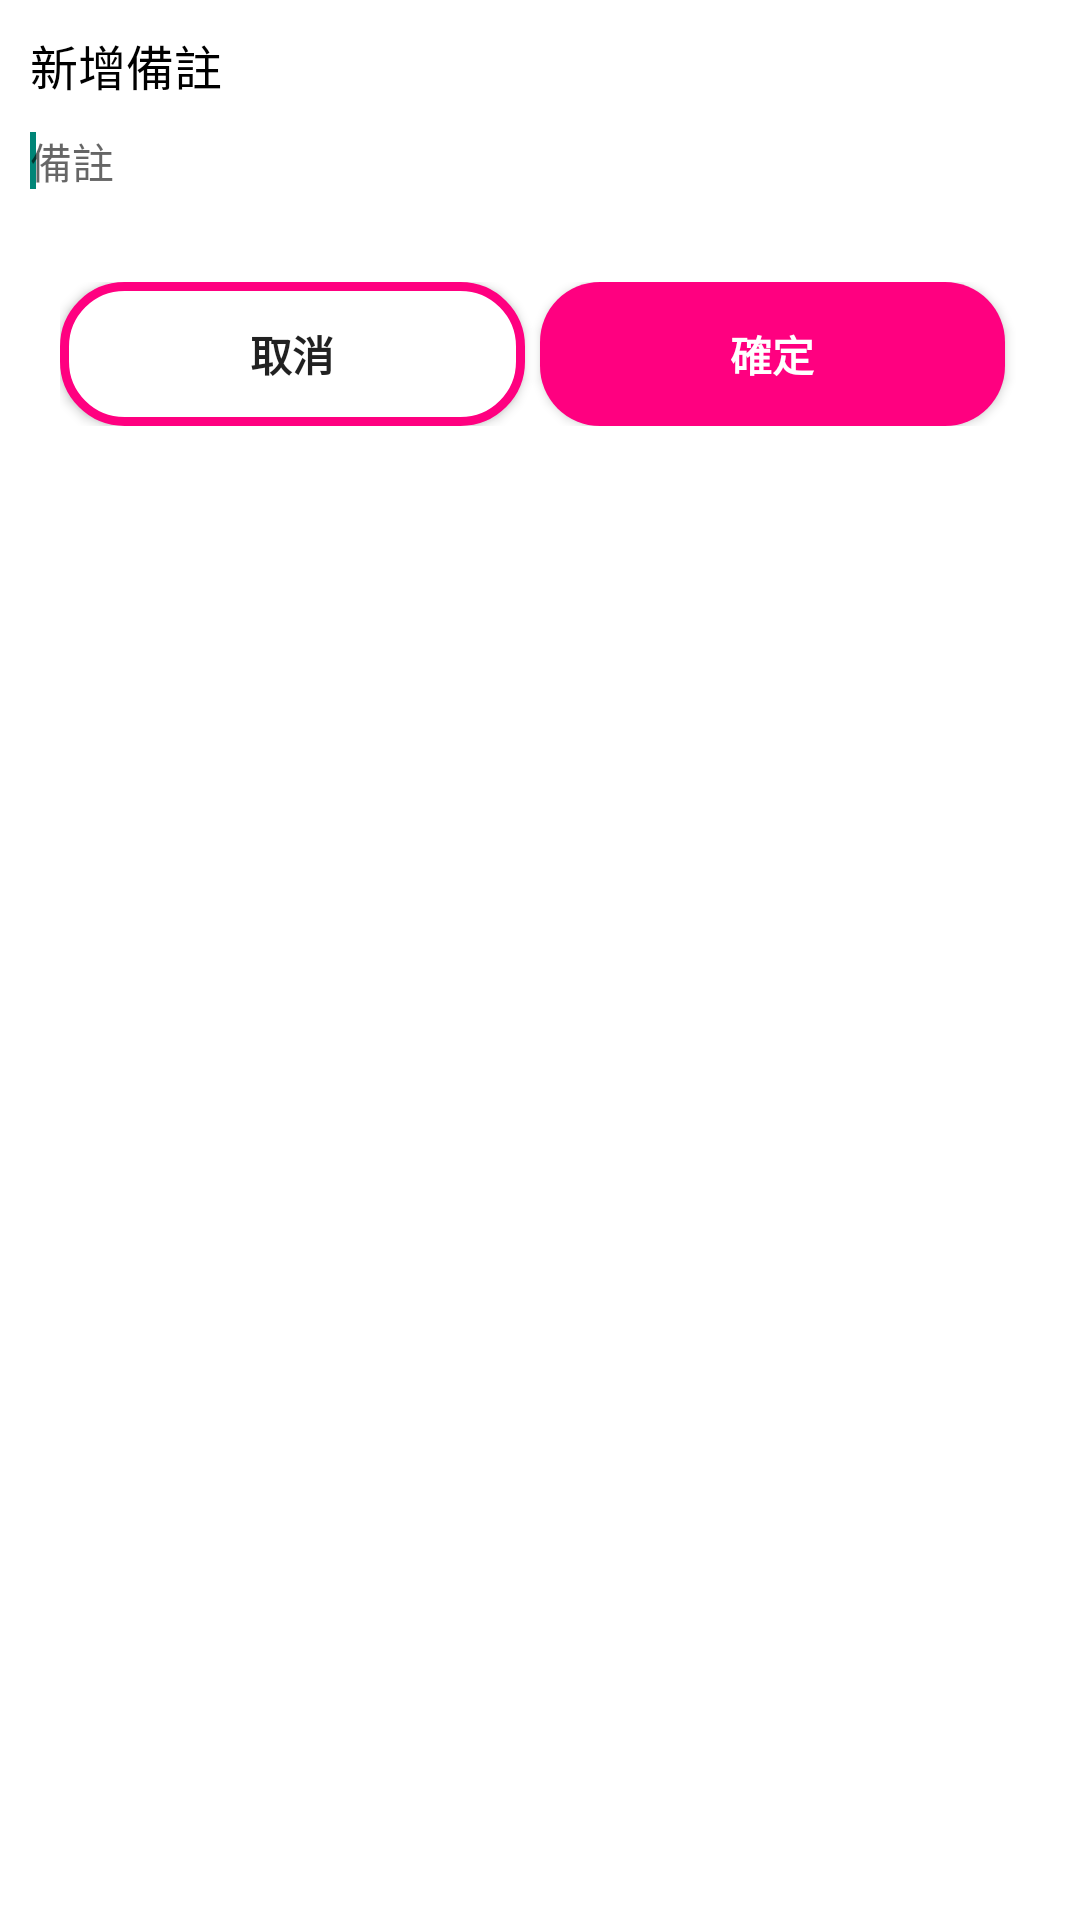

Write the Android layout XML for this screen, with the resource values it uses.
<!-- AndroidManifest.xml: application theme Theme.AppCompat.Light.NoActionBar -->
<!-- res/layout/dialo_beizhu.xml -->
<?xml version="1.0" encoding="utf-8"?>
<RelativeLayout xmlns:android="http://schemas.android.com/apk/res/android"
    android:layout_width="match_parent"
    android:layout_height="wrap_content"
    android:background="#FFFFFF"
    android:padding="10dp">

    <TextView
        android:id="@+id/dialog_beizhu_tv"
        android:layout_width="wrap_content"
        android:layout_height="wrap_content"
        android:text="@string/add_remark"
        android:textColor="@color/black"
        android:textSize="16sp" />

    <EditText
        android:id="@+id/dialog_beizhu_et"
        android:layout_width="match_parent"
        android:layout_height="wrap_content"
        android:layout_below="@id/dialog_beizhu_tv"
        android:layout_marginTop="10dp"
        android:layout_marginBottom="20dp"
        android:background="@color/white"
        android:hint="@string/remark"
        android:textSize="14sp" />

    <requestFocus />

    <LinearLayout
        android:layout_width="match_parent"
        android:layout_height="wrap_content"
        android:layout_below="@id/dialog_beizhu_et"
        android:orientation="horizontal"
        android:padding="10dp">

        <Button
            android:id="@+id/dialog_beizhu_btn_cancel"
            android:layout_width="0dp"
            android:layout_height="wrap_content"
            android:layout_marginRight="5dp"
            android:layout_weight="1"
            android:background="@drawable/dialog_btn_bg"
            android:text="@string/cancel"
            android:textStyle="bold" />

        <Button
            android:id="@+id/dialog_beizhu_btn_ensure"
            android:layout_width="0dp"
            android:layout_height="wrap_content"
            android:layout_marginRight="5dp"
            android:layout_weight="1"
            android:background="@drawable/main_recordbtn_bg"
            android:text="@string/ensure"
            android:textColor="@color/white"
            android:textStyle="bold" />
    </LinearLayout>

</RelativeLayout>
<!-- resources referenced by this layout -->
<resources>
  <!-- drawable dialog_btn_bg (drawable) -->
  <?xml version="1.0" encoding="utf-8"?>
  <shape xmlns:android="http://schemas.android.com/apk/res/android"
      android:shape="rectangle">
      
      <corners android:radius="20dp"/>
      
      <solid android:color="@color/white"/>
      <stroke android:color="#FF0080" android:width="3dp"/>
  
  
  
  </shape>
  <!-- drawable main_recordbtn_bg (drawable) -->
  <?xml version="1.0" encoding="utf-8"?>
  <shape xmlns:android="http://schemas.android.com/apk/res/android"
      android:shape="rectangle">
      <solid android:color="#FF0080"/>
      <corners android:radius="20dp"/>
  
  </shape>
  <string name="add_remark">新增備註</string>
  <string name="cancel">取消</string>
  <string name="ensure">確定</string>
  <string name="remark">備註</string>
  <!-- not gathered from this repository: default colours our renderer supplied (Android Studio template values) -->
  <color name="black">#FF000000</color>
  <color name="white">#FFFFFFFF</color>
</resources>
